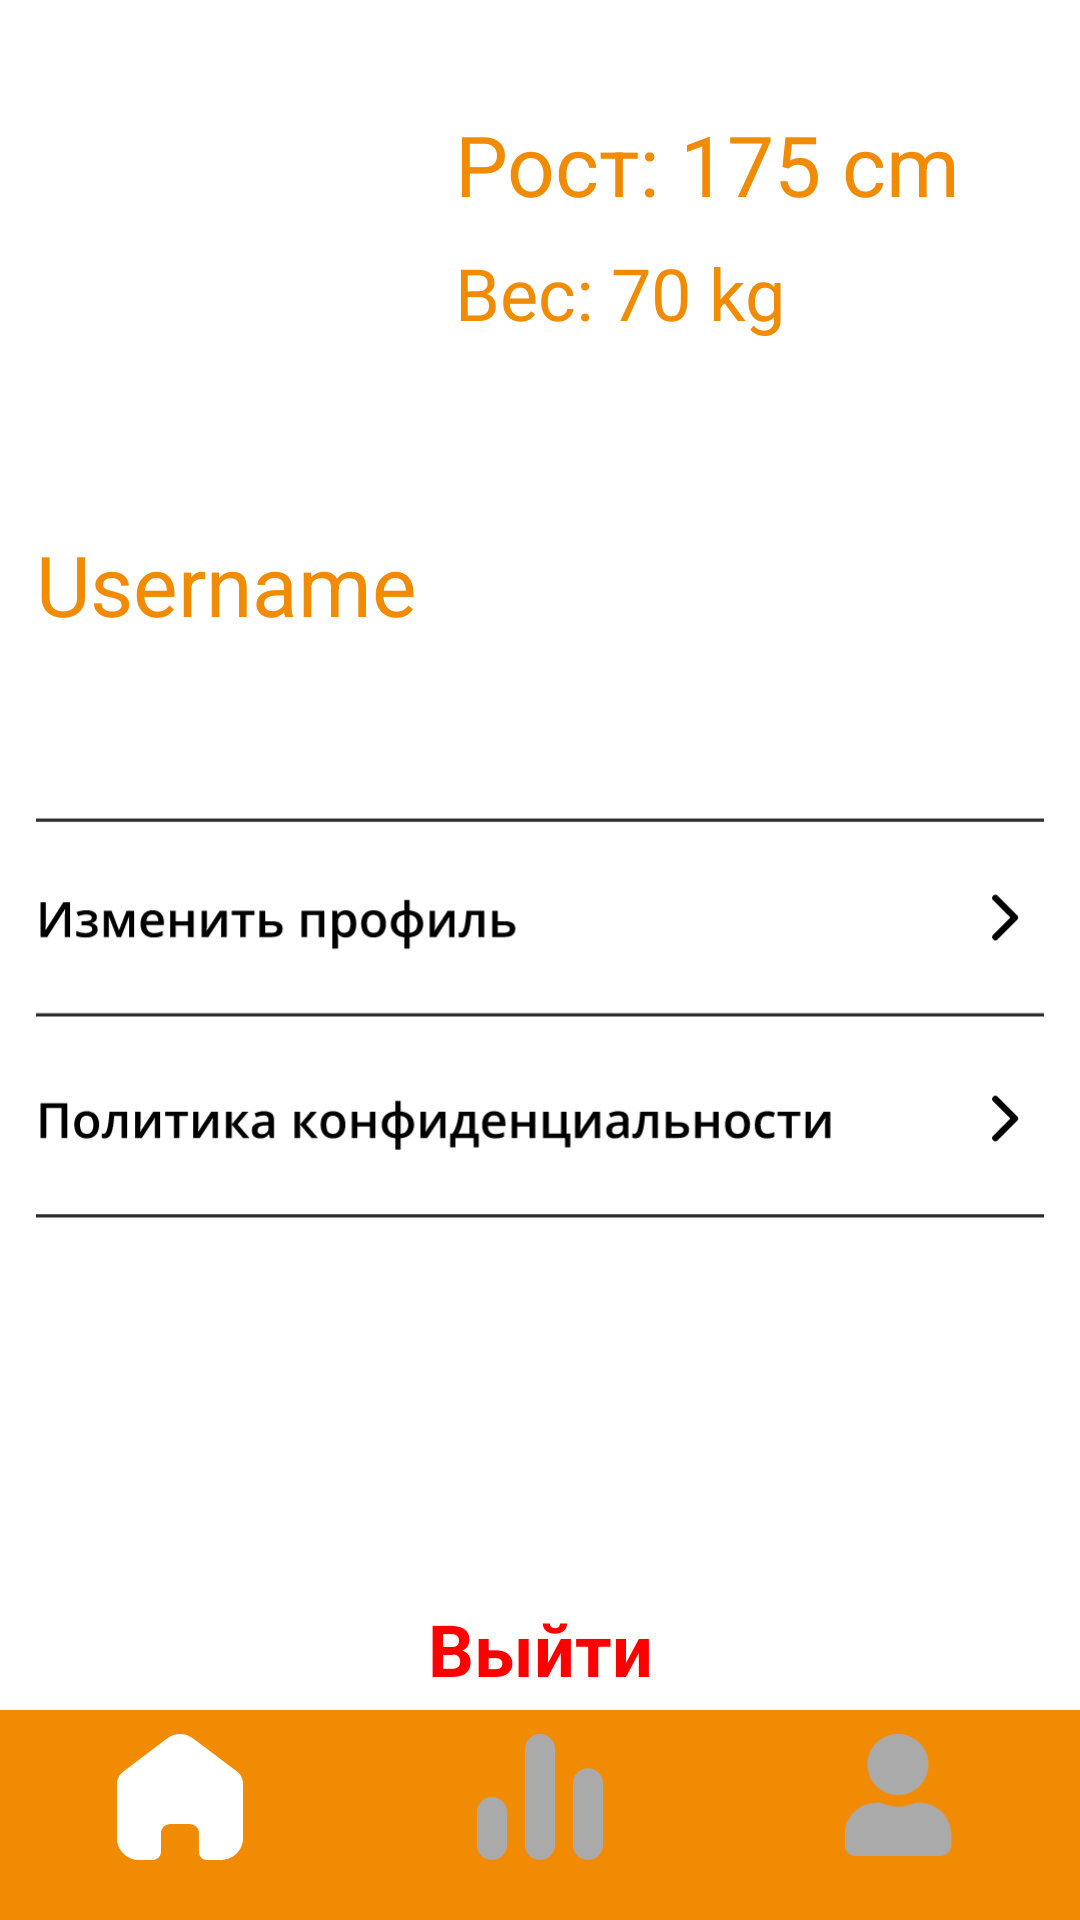

This screen was rendered from an Android layout file. Write that file and the resources it references.
<!-- AndroidManifest.xml: application theme Theme.SportLife -->
<!-- res/layout/activity_profile.xml -->
<?xml version="1.0" encoding="utf-8"?>
<androidx.constraintlayout.widget.ConstraintLayout xmlns:android="http://schemas.android.com/apk/res/android"
    xmlns:app="http://schemas.android.com/apk/res-auto"
    xmlns:tools="http://schemas.android.com/tools"
    android:layout_width="match_parent"
    android:layout_height="match_parent"
    android:background="#FFFFFF"
    tools:context=".ProfileActivity">

    <ImageView
        android:id="@+id/imageViewProfile"
        android:layout_width="128dp"
        android:layout_height="128dp"
        android:layout_marginTop="36dp"
        android:clickable="true"
        android:focusable="true"
        android:scaleType="centerCrop"
        android:src="@drawable/avatar"
        app:layout_constraintCircleRadius="50dp"
        app:layout_constraintEnd_toEndOf="parent"
        app:layout_constraintHorizontal_bias="0.051"
        app:layout_constraintStart_toStartOf="parent"
        app:layout_constraintTop_toTopOf="parent" />

    <TextView
        android:id="@+id/username"
        android:layout_width="wrap_content"
        android:layout_height="wrap_content"
        android:layout_marginTop="12dp"
        android:text="Username"
        android:textAppearance="@style/TextAppearance.AppCompat.Large"
        android:textColor="@color/orange"
        android:textSize="28dp"
        app:layout_constraintEnd_toEndOf="parent"
        app:layout_constraintHorizontal_bias="0.052"
        app:layout_constraintStart_toStartOf="parent"
        app:layout_constraintTop_toBottomOf="@id/imageViewProfile" />

    <TextView
        android:id="@+id/user_height"
        android:layout_width="0dp"
        android:layout_height="wrap_content"
        android:layout_marginStart="12dp"
        android:layout_marginTop="36dp"
        android:text="Рост: 175 cm"
        android:textColor="@color/orange"
        android:textSize="28dp"
        app:layout_constraintEnd_toEndOf="parent"
        app:layout_constraintHorizontal_bias="1.0"
        app:layout_constraintStart_toEndOf="@+id/imageViewProfile"
        app:layout_constraintTop_toTopOf="parent" />

    <TextView
        android:id="@+id/user_weight"
        android:layout_width="0dp"
        android:layout_height="wrap_content"
        android:layout_marginTop="8dp"
        android:text="Вес: 70 kg"
        android:layout_marginStart="12dp"
        android:textColor="@color/orange"
        android:textSize="24dp"
        app:layout_constraintEnd_toEndOf="parent"
        app:layout_constraintStart_toEndOf="@+id/imageViewProfile"
        app:layout_constraintTop_toBottomOf="@id/user_height" />

    <TextView
        android:id="@+id/btn_logout"
        android:layout_width="0dp"
        android:layout_height="wrap_content"
        android:layout_marginTop="52dp"
        android:gravity="center"
        android:text="Выйти"
        android:textColor="@color/red"
        android:textSize="24dp"
        android:textStyle="bold"
        app:layout_constraintBottom_toTopOf="@+id/bottom_navigation"
        app:layout_constraintEnd_toEndOf="parent"
        app:layout_constraintHorizontal_bias="1.0"
        app:layout_constraintStart_toStartOf="parent"
        app:layout_constraintTop_toBottomOf="@+id/imageView8"
        app:layout_constraintVertical_bias="0.937" />

    <com.google.android.material.bottomnavigation.BottomNavigationView
        android:id="@+id/bottom_navigation"
        style="@style/Widget.App.BottomNavigationView"
        android:layout_width="0dp"
        android:layout_height="70dp"
        android:background="@color/orange"
        app:itemIconSize="42dp"
        app:itemIconTint="@drawable/bottom_nav_item_color_selector"
        app:itemTextColor="@drawable/bottom_nav_item_color_selector"
        app:layout_constraintBottom_toBottomOf="parent"
        app:layout_constraintEnd_toEndOf="parent"
        app:layout_constraintStart_toStartOf="parent"
        app:menu="@menu/bottom_navigation_menu" />

    <ImageView
        android:id="@+id/imageView8"
        android:layout_width="match_parent"
        android:layout_height="156dp"
        android:layout_marginTop="48dp"
        android:layout_marginStart="12dp"
        android:layout_marginEnd="12dp"
        app:layout_constraintEnd_toEndOf="parent"
        app:layout_constraintStart_toStartOf="parent"
        app:layout_constraintTop_toBottomOf="@+id/username"
        app:srcCompat="@drawable/background" />

    <ImageButton
        android:id="@+id/btn_edit_profile"
        android:layout_width="377dp"
        android:layout_height="76dp"
        android:background="@android:color/transparent"
        app:layout_constraintEnd_toEndOf="@+id/imageView8"
        app:layout_constraintStart_toStartOf="@+id/imageView8"
        app:layout_constraintTop_toTopOf="@+id/imageView8" />

    <ImageButton
        android:id="@+id/polit_konf"
        android:layout_width="377dp"
        android:layout_height="76dp"
        android:background="@android:color/transparent"
        app:layout_constraintEnd_toEndOf="@+id/imageView8"
        app:layout_constraintHorizontal_bias="0.6"
        app:layout_constraintStart_toStartOf="@+id/imageView8"
        app:layout_constraintTop_toBottomOf="@+id/btn_edit_profile" />

</androidx.constraintlayout.widget.ConstraintLayout>
<!-- resources referenced by this layout -->
<resources>
  <color name="orange">#F18B03</color>
  <color name="red">#FF0000</color>
  <!-- drawable background: vector/xml drawable (drawable, 20366 chars, omitted) -->
  <!-- drawable bottom_nav_item_color_selector (drawable) -->
  <selector xmlns:android="http://schemas.android.com/apk/res/android">
      <item android:color="@android:color/white" android:state_checked="true" />
      <item android:color="@android:color/darker_gray" android:state_checked="false" />
  </selector>
  <style name="Widget.App.BottomNavigationView" parent="Widget.MaterialComponents.BottomNavigationView.Colored">
          <item name="itemBackground">@null</item>
      </style>
  <style name="Theme.SportLife" parent="Base.Theme.SportLife" />
  <style name="Base.Theme.SportLife" parent="Theme.Material3.DayNight.NoActionBar">
          
          <item name="colorPrimary">@color/orange</item>
      </style>
</resources>
